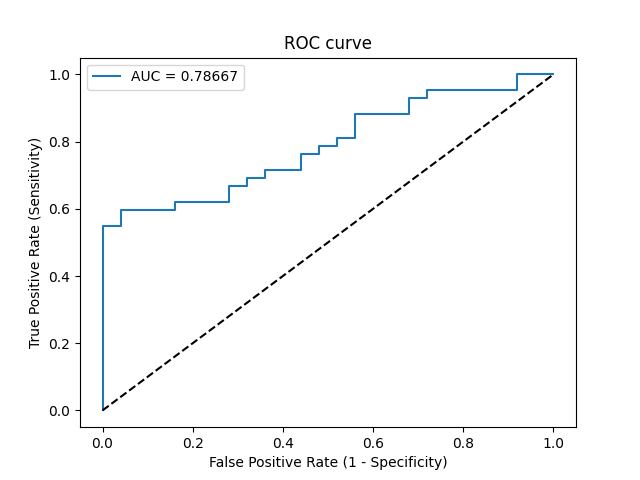

Source data for this figure (header and first rows):
Threshold, Sensitivity, Specificity, NPV, PPV
inf, 0.0, 1.0, 0.3731, 0
0.9987, 0.02381, 1.0, 0.3788, 1.0
0.7985, 0.5476, 1.0, 0.5682, 1.0
0.7908, 0.5476, 0.96, 0.5581, 0.9583
0.7646, 0.5952, 0.96, 0.5854, 0.9615
0.7339, 0.5952, 0.84, 0.5526, 0.8621
0.7306, 0.619, 0.84, 0.5676, 0.8667
0.6975, 0.619, 0.72, 0.5294, 0.7879
0.6554, 0.6667, 0.72, 0.5625, 0.8
0.6545, 0.6667, 0.68, 0.5484, 0.7778
0.6485, 0.6905, 0.68, 0.5667, 0.7838
0.6373, 0.6905, 0.64, 0.5517, 0.7632
0.6306, 0.7143, 0.64, 0.5714, 0.7692
0.6124, 0.7143, 0.56, 0.5385, 0.7317
0.6055, 0.7619, 0.56, 0.5833, 0.7442
0.6036, 0.7619, 0.52, 0.5652, 0.7273
0.5837, 0.7857, 0.52, 0.5909, 0.7333
0.5737, 0.7857, 0.48, 0.5714, 0.7174
0.5719, 0.8095, 0.48, 0.6, 0.7234
0.5707, 0.8095, 0.44, 0.5789, 0.7083
0.5516, 0.881, 0.44, 0.6875, 0.7255
0.5363, 0.881, 0.32, 0.6154, 0.6852
0.5007, 0.9286, 0.32, 0.7273, 0.6964
0.4936, 0.9286, 0.28, 0.7, 0.6842
0.4934, 0.9524, 0.28, 0.7778, 0.6897
0.4652, 0.9524, 0.08, 0.5, 0.6349
0.4334, 1.0, 0.08, 1.0, 0.6462
0.3938, 1.0, 0.0, 0, 0.6269
